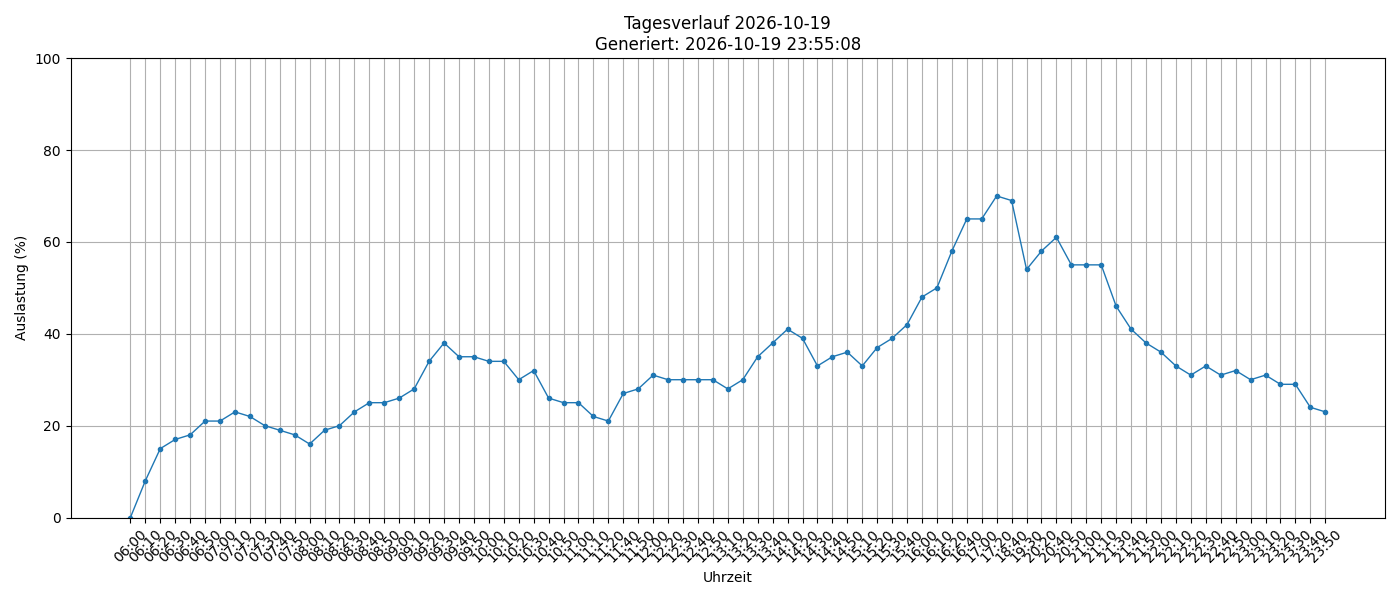

Source data for this figure (header and first rows):
timestamp, load_percent
2026-10-19 06:00:01, 0
2026-10-19 06:10:01, 8
2026-10-19 06:20:01, 15
2026-10-19 06:30:01, 17
2026-10-19 06:40:01, 18
2026-10-19 06:50:01, 21
2026-10-19 07:00:01, 21
2026-10-19 07:10:02, 23
2026-10-19 07:20:01, 22
2026-10-19 07:30:01, 20
2026-10-19 07:40:01, 19
2026-10-19 07:50:01, 18
2026-10-19 08:00:01, 16
2026-10-19 08:10:01, 19
2026-10-19 08:20:01, 20
2026-10-19 08:30:01, 23
2026-10-19 08:40:01, 25
2026-10-19 08:50:01, 25
2026-10-19 09:00:01, 26
2026-10-19 09:10:02, 28
2026-10-19 09:20:01, 34
2026-10-19 09:30:01, 38
2026-10-19 09:40:01, 35
2026-10-19 09:50:01, 35
2026-10-19 10:00:01, 34
2026-10-19 10:10:02, 34
2026-10-19 10:20:02, 30
2026-10-19 10:30:01, 32
2026-10-19 10:40:01, 26
2026-10-19 10:50:01, 25
2026-10-19 11:00:01, 25
2026-10-19 11:10:01, 22
2026-10-19 11:20:01, 21
2026-10-19 11:40:02, 27
2026-10-19 11:50:01, 28
2026-10-19 12:00:01, 31
2026-10-19 12:20:01, 30
2026-10-19 12:30:01, 30
2026-10-19 12:40:01, 30
2026-10-19 12:50:01, 30
2026-10-19 13:10:01, 28
2026-10-19 13:20:01, 30
2026-10-19 13:30:01, 35
2026-10-19 13:40:01, 38
2026-10-19 14:10:01, 41
2026-10-19 14:20:01, 39
2026-10-19 14:30:01, 33
2026-10-19 14:40:01, 35
2026-10-19 14:50:02, 36
2026-10-19 15:10:01, 33
2026-10-19 15:20:01, 37
2026-10-19 15:30:01, 39
2026-10-19 15:40:01, 42
2026-10-19 16:00:01, 48
2026-10-19 16:10:01, 50
2026-10-19 16:20:01, 58
2026-10-19 16:40:01, 65
2026-10-19 17:00:01, 65
2026-10-19 17:20:01, 70
2026-10-19 18:40:01, 69
... 21 more rows
